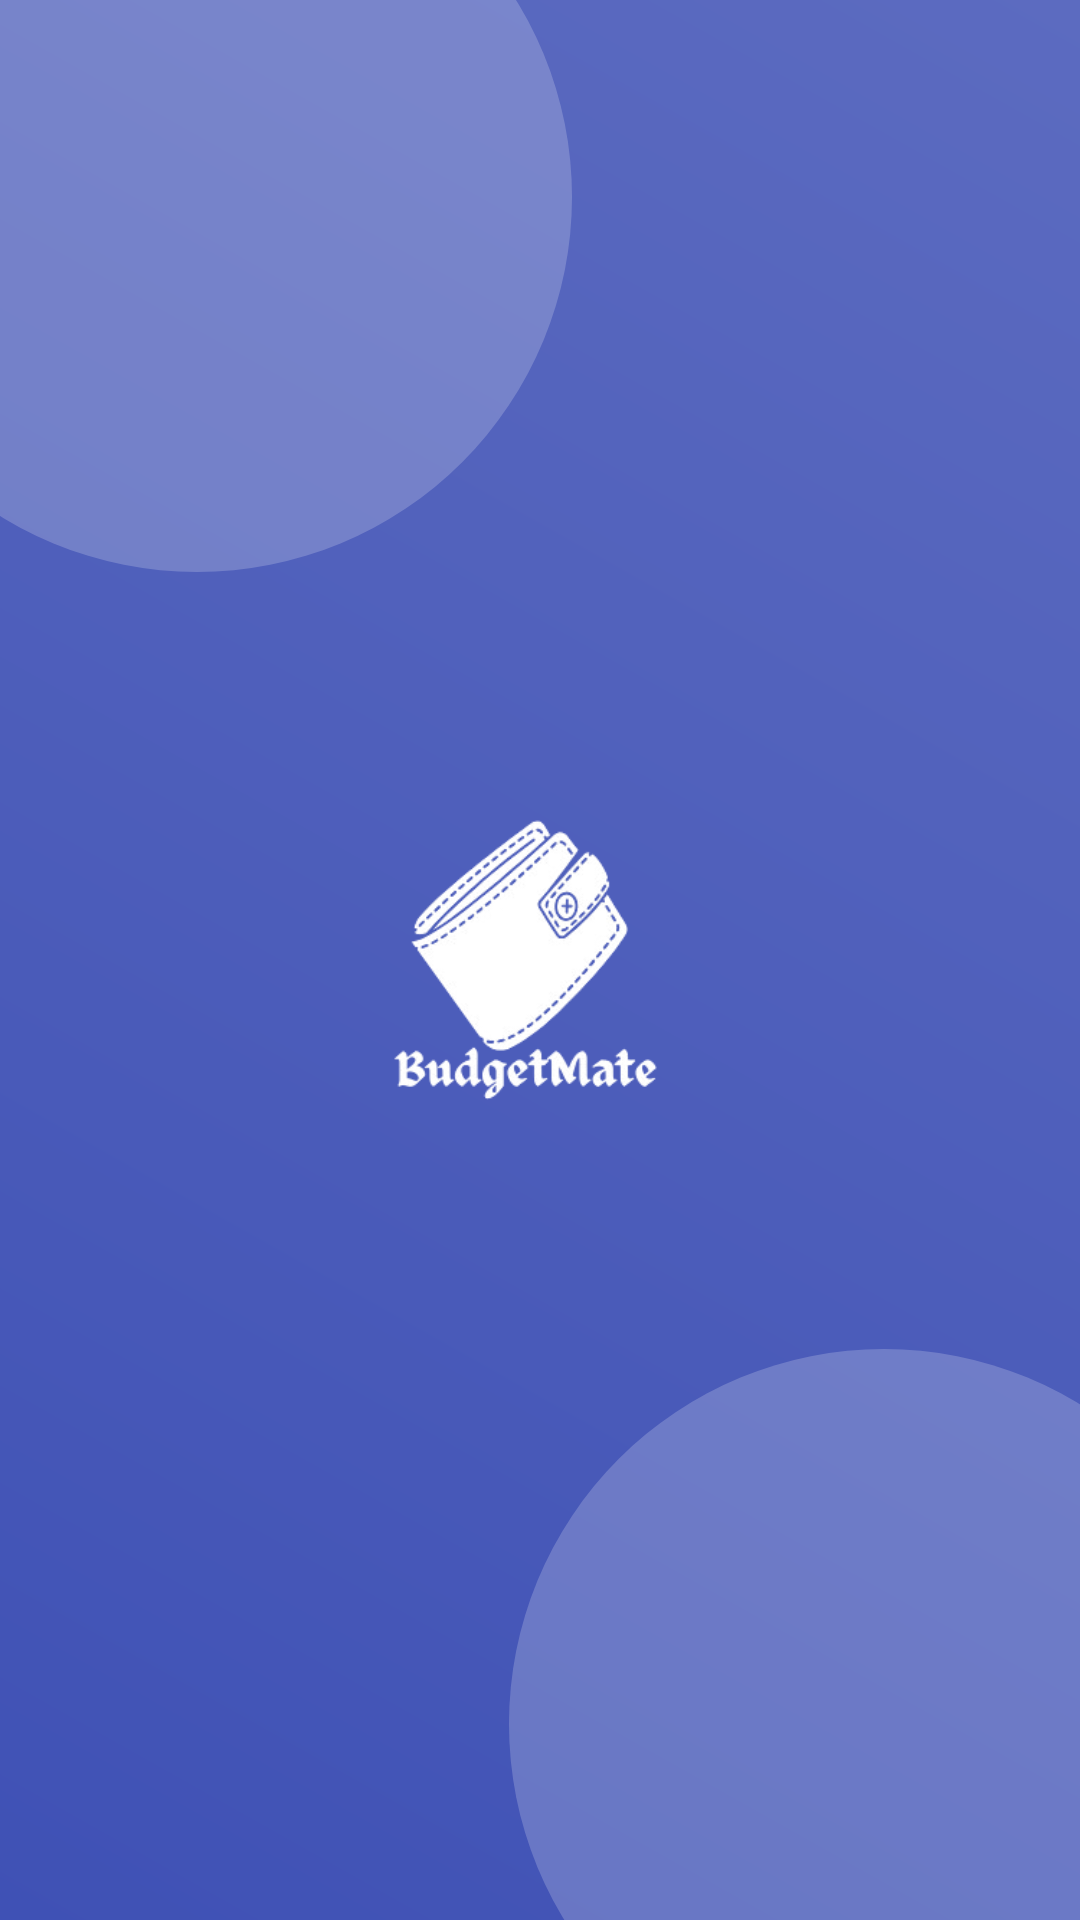

Write the Android layout XML for this screen, with the resource values it uses.
<!-- AndroidManifest.xml: application theme Theme.PersonalFinanceTracker -->
<!-- res/layout/activity_splash_screen.xml -->
<?xml version="1.0" encoding="utf-8"?>
<androidx.constraintlayout.widget.ConstraintLayout xmlns:android="http://schemas.android.com/apk/res/android"
    xmlns:app="http://schemas.android.com/apk/res-auto"
    xmlns:tools="http://schemas.android.com/tools"
    android:id="@+id/main"
    android:layout_width="match_parent"
    android:layout_height="match_parent"
    android:background="@drawable/gradient_background"
    tools:context=".SplashScreen">

    
    <View
        android:layout_width="250dp"
        android:layout_height="250dp"
        android:background="@drawable/bg_circle"
        android:alpha="0.2"
        app:layout_constraintTop_toTopOf="parent"
        app:layout_constraintStart_toStartOf="parent"
        android:layout_marginTop="-60dp"
        android:layout_marginStart="-60dp" />

    
    <View
        android:layout_width="250dp"
        android:layout_height="250dp"
        android:background="@drawable/bg_circle"
        android:alpha="0.2"
        app:layout_constraintBottom_toBottomOf="parent"
        app:layout_constraintEnd_toEndOf="parent"
        android:layout_marginBottom="-60dp"
        android:layout_marginEnd="-60dp" />

    
    <ImageView
        android:id="@+id/imageView"
        android:layout_width="240dp"
        android:layout_height="240dp"
        android:contentDescription="App Logo"
        app:layout_constraintTop_toTopOf="parent"
        app:layout_constraintBottom_toBottomOf="parent"
        app:layout_constraintStart_toStartOf="parent"
        app:layout_constraintEnd_toEndOf="parent"
        android:scaleType="fitCenter"
        app:srcCompat="@drawable/logo" /> 

</androidx.constraintlayout.widget.ConstraintLayout>
<!-- resources referenced by this layout -->
<resources>
  <!-- drawable bg_circle (drawable) -->
  <?xml version="1.0" encoding="utf-8"?>
  <shape xmlns:android="http://schemas.android.com/apk/res/android"
      android:shape="oval">
      <solid android:color="#FFFFFF" />
  </shape>
  <!-- drawable gradient_background (drawable) -->
  <?xml version="1.0" encoding="utf-8"?>
  <shape xmlns:android="http://schemas.android.com/apk/res/android">
      <gradient
          android:angle="45"
          android:endColor="#5C6BC0"
          android:startColor="#3F51B5"
          android:type="linear" />
      <corners android:radius="0dp" />
  </shape>
  <!-- drawable logo: png bitmap (drawable, 33972 bytes) -->
  <style name="Theme.PersonalFinanceTracker" parent="Base.Theme.PersonalFinanceTracker" />
  <style name="Base.Theme.PersonalFinanceTracker" parent="Theme.Material3.DayNight.NoActionBar">
          
          
  
          <item name="android:fontFamily">sans-serif-condensed</item>
      </style>
</resources>
